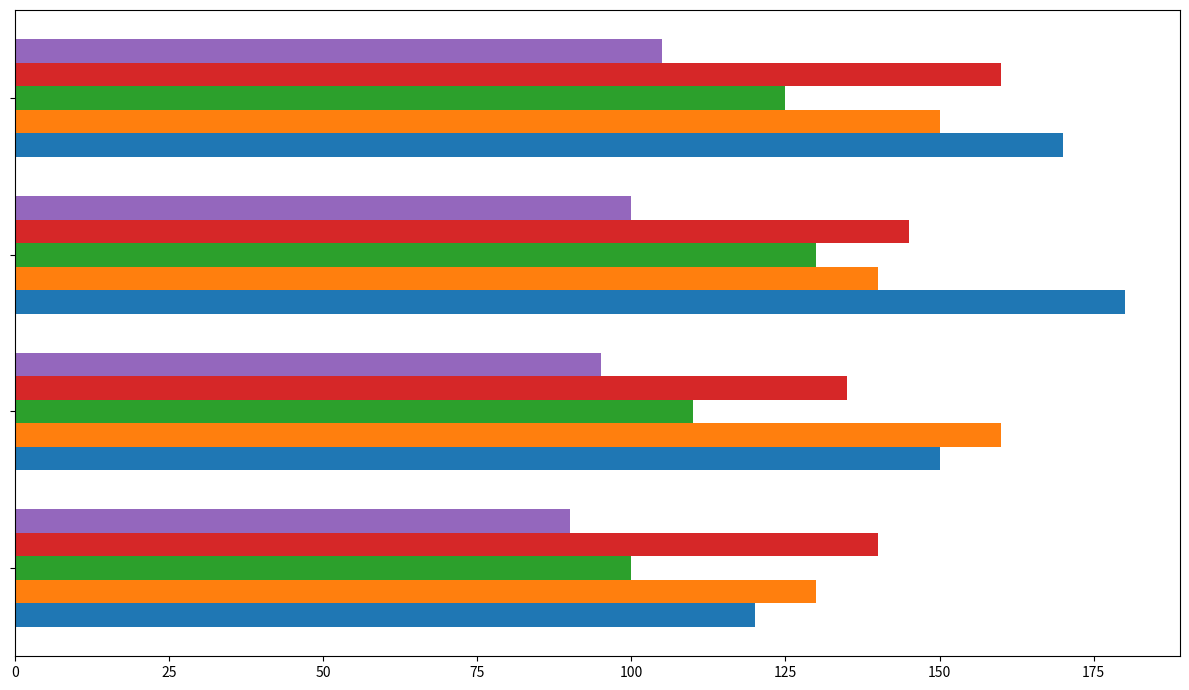

Source code (Python):
import matplotlib.pyplot as plt
import numpy as np

genres = ['Fiction', 'Non-Fiction', 'Mystery', 'Fantasy', 'Biography']
quarters = ['Q1', 'Q2', 'Q3', 'Q4']

books_sold = [
    [120, 150, 180, 170],
    [130, 160, 140, 150],
    [100, 110, 130, 125],
    [140, 135, 145, 160],
    [90, 95, 100, 105]
]

books_sold = np.array(books_sold)

fig, ax = plt.subplots(figsize=(12, 7))

bar_height = 0.15
y_indices = np.arange(len(quarters))

colors = ['#1f77b4', '#ff7f0e', '#2ca02c', '#d62728', '#9467bd']
for i in range(len(genres)):
    ax.barh(y_indices + i * bar_height, books_sold[i], height=bar_height, color=colors[i])

ax.set_yticks(y_indices + bar_height * 2)
ax.set_yticklabels([''] * len(quarters))

ax.set_axisbelow(True)

plt.tight_layout()
plt.show()
